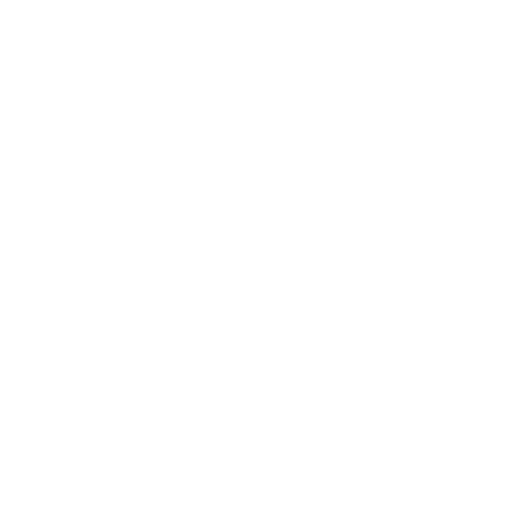
t = 0.00 s
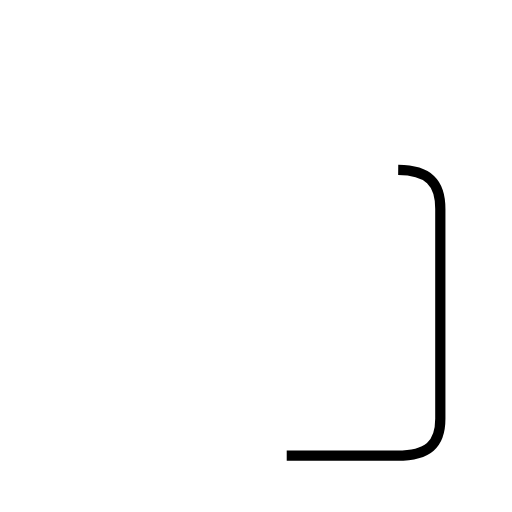
t = 1.33 s
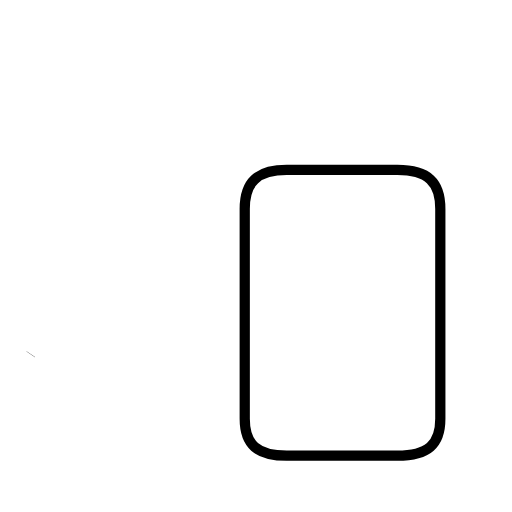
t = 2.65 s
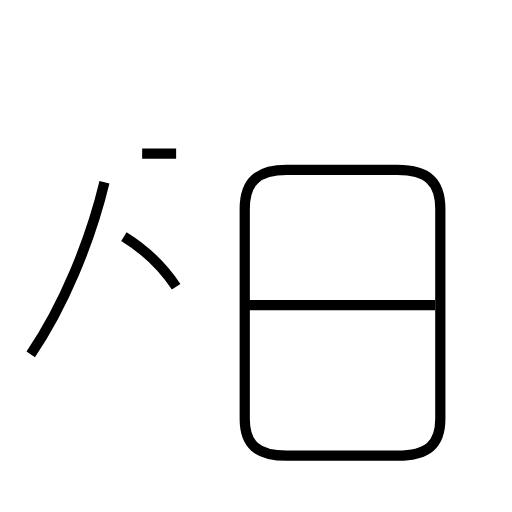
t = 4.07 s
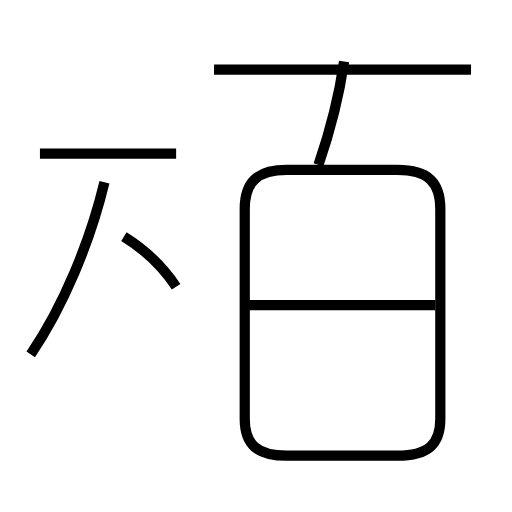
t = 5.43 s
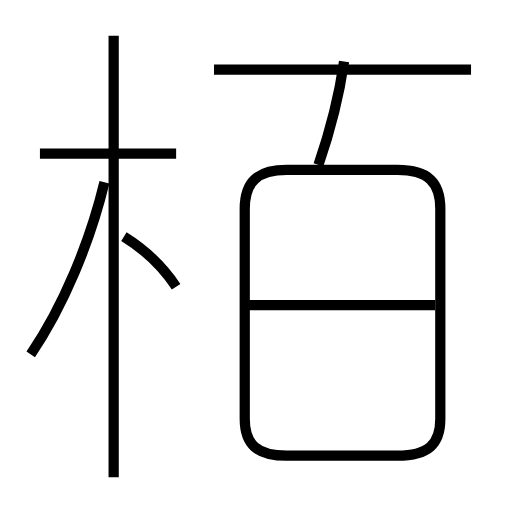
t = 6.73 s

The animated SVG that drew these frames (rendered in a browser with its animation timeline set to each time). Animation: 8 SMIL elements (animate=8); one cycle of 6.72 s.

<?xml version='1.0' encoding='utf-8'?>
<svg viewBox="0.0 -6.0 50.0 50.0" version="1.1" xmlns="http://www.w3.org/2000/svg"><rect x="-1000" y="-1000" width="2000" height="2000" stroke="white" fill="white" /><g style="fill:none;stroke:#000000;stroke-width:1"><path d="M 28.0 0.5 L 38.8 0.5 C 41.8 0.5 43.0 -0.6 43.0 -3.1 L 43.0 -23.6 C 43.0 -26.2 41.8 -27.4 38.8 -27.4 L 28.0 -27.4 C 25.1 -27.4 23.9 -26.2 23.9 -23.6 L 23.9 -3.1 C 23.9 -0.6 25.1 0.5 28.0 0.5 Z " transform="translate(0.0 38.0)" stroke-dasharray="88.35528698072945" stroke-dashoffset="88.35528698072945"><animate attributeName="stroke-dashoffset" from="88.35528698072945" to="0" dur="2.650658609421883s" begin="0s; anim_end.end" fill="freeze" id="anim0" /></path><path d="M 3.0 -9.4 C 6.2 -14.1 8.8 -20.4 10.2 -26.2 " transform="translate(0.0 38.0)" stroke-dasharray="18.36929495717021" stroke-dashoffset="18.36929495717021"><animate attributeName="stroke-dashoffset" from="18.36929495717021" to="0" dur="0.5510788487151064s" begin="anim0.end" fill="freeze" id="anim1" /></path><path d="M 17.2 -16.0 C 16.0 -17.8 14.2 -19.6 12.1 -20.9 " transform="translate(0.0 38.0)" stroke-dasharray="7.124393698040551" stroke-dashoffset="7.124393698040551"><animate attributeName="stroke-dashoffset" from="7.124393698040551" to="0" dur="0.21373181094121652s" begin="anim1.end" fill="freeze" id="anim2" /></path><path d="M 42.5 -14.2 L 24.1 -14.2 " transform="translate(0.0 38.0)" stroke-dasharray="18.4" stroke-dashoffset="18.4"><animate attributeName="stroke-dashoffset" from="18.4" to="0" dur="0.5519999999999999s" begin="anim2.end" fill="freeze" id="anim3" /></path><path d="M 17.2 -29.0 L 3.9 -29.0 " transform="translate(0.0 38.0)" stroke-dasharray="13.299999999999999" stroke-dashoffset="13.299999999999999"><animate attributeName="stroke-dashoffset" from="13.299999999999999" to="0" dur="0.39899999999999997s" begin="anim3.end" fill="freeze" id="anim4" /></path><path d="M 31.1 -27.9 C 32.2 -31.1 33.1 -34.5 33.6 -38.0 " transform="translate(0.0 38.0)" stroke-dasharray="10.420318931511607" stroke-dashoffset="10.420318931511607"><animate attributeName="stroke-dashoffset" from="10.420318931511607" to="0" dur="0.3126095679453482s" begin="anim4.end" fill="freeze" id="anim5" /></path><path d="M 46.0 -37.2 L 20.9 -37.2 " transform="translate(0.0 38.0)" stroke-dasharray="25.1" stroke-dashoffset="25.1"><animate attributeName="stroke-dashoffset" from="25.1" to="0" dur="0.753s" begin="anim5.end" fill="freeze" id="anim6" /></path><path d="M 11.1 2.6 L 11.1 -40.5" transform="translate(0.0 38.0)" stroke-dasharray="43.1" stroke-dashoffset="43.1"><animate attributeName="stroke-dashoffset" from="43.1" to="0" dur="1.293s" begin="anim6.end" fill="freeze" id="anim_end" /></path></g></svg>
